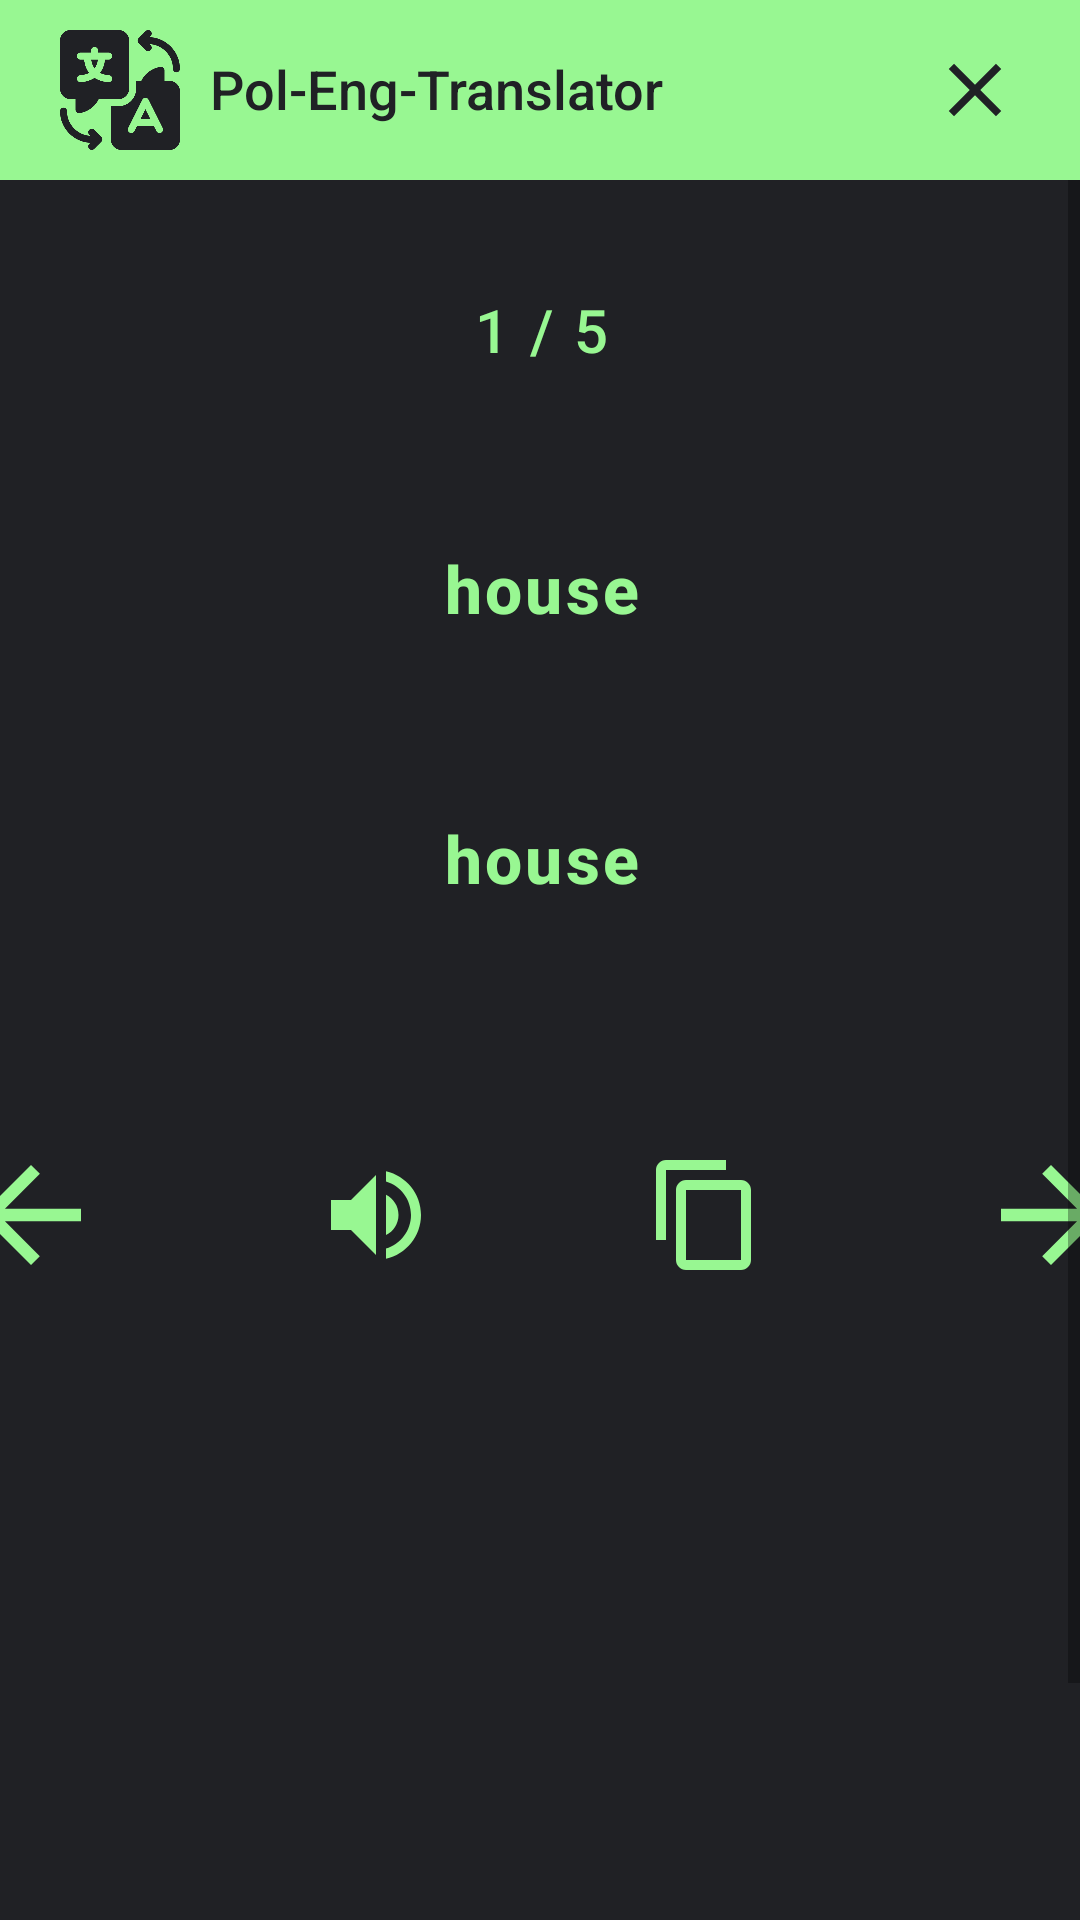

Here is an Android app screen rendered from its layout file. Give the layout XML and the strings, colors and styles it references.
<!-- AndroidManifest.xml: application theme Theme.PolEngTranslator -->
<!-- res/layout/activity_explore_cards.xml -->
<?xml version="1.0" encoding="utf-8"?>
<androidx.constraintlayout.widget.ConstraintLayout xmlns:android="http://schemas.android.com/apk/res/android"
    xmlns:app="http://schemas.android.com/apk/res-auto"
    xmlns:tools="http://schemas.android.com/tools"
    android:layout_width="match_parent"
    android:layout_height="match_parent"
    tools:context=".ExploreCards">

    <ScrollView
        android:id="@+id/scrollView"
        android:layout_width="0dp"
        android:layout_height="0dp"
        android:background="#202125"
        app:layout_constraintBottom_toBottomOf="parent"
        app:layout_constraintEnd_toEndOf="parent"
        app:layout_constraintHorizontal_bias="0.0"
        app:layout_constraintStart_toStartOf="parent"
        app:layout_constraintTop_toTopOf="parent"
        app:layout_constraintVertical_bias="0.0">

        <androidx.constraintlayout.widget.ConstraintLayout
            android:layout_width="match_parent"
            android:layout_height="wrap_content"
            android:background="#202125"
            android:minHeight="730dp">

            <androidx.constraintlayout.widget.ConstraintLayout
                android:id="@+id/constraintLayout"
                android:layout_width="390dp"
                android:layout_height="650dp"
                android:layout_marginTop="80dp"
                android:background="@color/backgroundMain"
                app:layout_constraintEnd_toEndOf="parent"
                app:layout_constraintStart_toStartOf="parent"
                app:layout_constraintTop_toTopOf="parent">

                <ImageButton
                    android:id="@+id/copyButton2"
                    android:layout_width="40dp"
                    android:layout_height="40dp"
                    android:layout_marginTop="305dp"
                    android:layout_marginEnd="120dp"
                    android:background="#00FFFFFF"
                    android:foregroundTint="#00FFFFFF"
                    android:minWidth="32dp"
                    android:minHeight="48dp"
                    android:onClick="copyText"
                    android:scaleType="fitCenter"
                    android:src="@drawable/ic_baseline_content_copy_24"
                    android:visibility="visible"
                    app:layout_constraintEnd_toEndOf="parent"
                    app:layout_constraintTop_toTopOf="parent"
                    tools:ignore="SpeakableTextPresentCheck,TouchTargetSizeCheck" />

                <ImageButton
                    android:id="@+id/speakerButton"
                    android:layout_width="40dp"
                    android:layout_height="40dp"
                    android:layout_marginStart="120dp"
                    android:layout_marginTop="305dp"
                    android:background="#00FFFFFF"
                    android:foregroundTint="#00FFFFFF"
                    android:minWidth="32dp"
                    android:minHeight="48dp"
                    android:onClick="readText"
                    android:scaleType="fitCenter"
                    android:src="@drawable/ic_baseline_volume_up_24"
                    app:layout_constraintStart_toStartOf="parent"
                    app:layout_constraintTop_toTopOf="parent"
                    tools:ignore="SpeakableTextPresentCheck,TouchTargetSizeCheck" />

                <ImageButton
                    android:id="@+id/next"
                    android:layout_width="50dp"
                    android:layout_height="50dp"
                    android:background="#00FFFFFF"
                    android:onClick="nextButton"
                    android:scaleType="fitCenter"
                    app:layout_constraintBottom_toBottomOf="parent"
                    app:layout_constraintEnd_toEndOf="parent"
                    app:layout_constraintTop_toTopOf="parent"
                    app:srcCompat="@drawable/ic_baseline_arrow_forward_24"
                    tools:ignore="SpeakableTextPresentCheck" />

                <TextView
                    android:id="@+id/word"
                    android:layout_width="350dp"
                    android:layout_height="80dp"
                    android:layout_marginTop="76dp"
                    android:fontFamily="sans-serif-medium"
                    android:gravity="center"
                    android:letterSpacing="0.05"
                    android:text="house"
                    android:textAlignment="center"
                    android:textColor="@color/greenMain"
                    android:textSize="22dp"
                    android:textStyle="bold"
                    app:layout_constraintEnd_toEndOf="parent"
                    app:layout_constraintStart_toStartOf="parent"
                    app:layout_constraintTop_toTopOf="parent" />

                <TextView
                    android:id="@+id/head2"
                    android:layout_width="300dp"
                    android:layout_height="40dp"
                    android:layout_marginTop="10dp"
                    android:fontFamily="sans-serif-medium"
                    android:gravity="center"
                    android:letterSpacing="0.05"
                    android:text="1 / 5"
                    android:textAlignment="center"
                    android:textColor="@color/greenMain"
                    android:textSize="20sp"
                    app:layout_constraintEnd_toEndOf="parent"
                    app:layout_constraintStart_toStartOf="parent"
                    app:layout_constraintTop_toTopOf="parent" />

                <TextView
                    android:id="@+id/word2"
                    android:layout_width="350dp"
                    android:layout_height="80dp"
                    android:layout_marginTop="10dp"
                    android:fontFamily="sans-serif-medium"
                    android:gravity="center"
                    android:letterSpacing="0.05"
                    android:text="house"
                    android:textAlignment="center"
                    android:textColor="@color/greenMain"
                    android:textSize="22dp"
                    android:textStyle="bold"
                    app:layout_constraintEnd_toEndOf="parent"
                    app:layout_constraintStart_toStartOf="parent"
                    app:layout_constraintTop_toBottomOf="@+id/word" />

                <ImageButton
                    android:id="@+id/prev"
                    android:layout_width="50dp"
                    android:layout_height="50dp"
                    android:background="#00FFFFFF"
                    android:onClick="prevButton"
                    android:scaleType="fitCenter"
                    app:layout_constraintBottom_toBottomOf="parent"
                    app:layout_constraintStart_toStartOf="parent"
                    app:layout_constraintTop_toTopOf="parent"
                    app:srcCompat="@drawable/ic_baseline_arrow_back_24"
                    tools:ignore="SpeakableTextPresentCheck" />

            </androidx.constraintlayout.widget.ConstraintLayout>

        </androidx.constraintlayout.widget.ConstraintLayout>
    </ScrollView>

    <View
        android:id="@+id/backgroundMain5"
        android:layout_width="wrap_content"
        android:layout_height="60dp"
        android:background="#98f792"
        app:layout_constraintStart_toStartOf="@+id/scrollView"
        app:layout_constraintTop_toTopOf="@+id/scrollView" />

    <TextView
        android:id="@+id/name5"
        android:layout_width="0dp"
        android:layout_height="35dp"
        android:layout_marginStart="60dp"
        android:layout_marginTop="12dp"
        android:layout_marginEnd="137dp"
        android:fontFamily="sans-serif-medium"
        android:gravity="center"
        android:paddingLeft="10dp"
        android:text="Pol-Eng-Translator"
        android:textAlignment="viewStart"
        android:textColor="@color/backgroundMain"
        android:textSize="18dp"
        app:layout_constraintEnd_toEndOf="parent"
        app:layout_constraintStart_toEndOf="@+id/informationButton"
        app:layout_constraintStart_toStartOf="parent"
        app:layout_constraintTop_toTopOf="parent" />

    <ImageView
        android:id="@+id/logo5"
        android:layout_width="40dp"
        android:layout_height="40dp"
        android:layout_marginStart="20dp"
        android:layout_marginTop="10dp"
        app:layout_constraintStart_toStartOf="parent"
        app:layout_constraintTop_toTopOf="parent"
        app:srcCompat="@drawable/translation" />

    <ImageButton
        android:id="@+id/backButton3"
        android:layout_width="30dp"
        android:layout_height="30dp"
        android:layout_marginTop="15dp"
        android:layout_marginEnd="20dp"
        android:background="#00FFFFFF"
        android:foregroundTint="#00FFFFFF"
        android:minWidth="32dp"
        android:minHeight="48dp"
        android:onClick="back"
        android:scaleType="fitCenter"
        android:src="@drawable/ic_baseline_clear_2412312"
        app:layout_constraintEnd_toEndOf="parent"
        app:layout_constraintTop_toTopOf="parent"
        tools:ignore="SpeakableTextPresentCheck,TouchTargetSizeCheck" />
</androidx.constraintlayout.widget.ConstraintLayout>
<!-- resources referenced by this layout -->
<resources>
  <color name="backgroundMain">#FF202125</color>
  <color name="greenMain">#FF98f792</color>
  <!-- drawable ic_baseline_arrow_back_24 (drawable) -->
  <vector android:autoMirrored="true" android:height="24dp"
      android:tint="#98F792" android:viewportHeight="24"
      android:viewportWidth="24" android:width="24dp" xmlns:android="http://schemas.android.com/apk/res/android">
      <path android:fillColor="@android:color/white" android:pathData="M20,11H7.83l5.59,-5.59L12,4l-8,8 8,8 1.41,-1.41L7.83,13H20v-2z"/>
  </vector>
  <!-- drawable ic_baseline_arrow_forward_24 (drawable) -->
  <vector android:autoMirrored="true" android:height="24dp"
      android:tint="#98F792" android:viewportHeight="24"
      android:viewportWidth="24" android:width="24dp" xmlns:android="http://schemas.android.com/apk/res/android">
      <path android:fillColor="@android:color/white" android:pathData="M12,4l-1.41,1.41L16.17,11H4v2h12.17l-5.58,5.59L12,20l8,-8z"/>
  </vector>
  <!-- drawable ic_baseline_clear_2412312 (drawable) -->
  <vector android:height="24dp" android:tint="#202125"
      android:viewportHeight="24" android:viewportWidth="24"
      android:width="24dp" xmlns:android="http://schemas.android.com/apk/res/android">
      <path android:fillColor="@android:color/white" android:pathData="M19,6.41L17.59,5 12,10.59 6.41,5 5,6.41 10.59,12 5,17.59 6.41,19 12,13.41 17.59,19 19,17.59 13.41,12z"/>
  </vector>
  <!-- drawable ic_baseline_content_copy_24 (drawable) -->
  <vector android:height="24dp" android:tint="#98F792"
      android:viewportHeight="24" android:viewportWidth="24"
      android:width="24dp" xmlns:android="http://schemas.android.com/apk/res/android">
      <path android:fillColor="@android:color/white" android:pathData="M16,1L4,1c-1.1,0 -2,0.9 -2,2v14h2L4,3h12L16,1zM19,5L8,5c-1.1,0 -2,0.9 -2,2v14c0,1.1 0.9,2 2,2h11c1.1,0 2,-0.9 2,-2L21,7c0,-1.1 -0.9,-2 -2,-2zM19,21L8,21L8,7h11v14z"/>
  </vector>
  <!-- drawable ic_baseline_volume_up_24 (drawable) -->
  <vector android:autoMirrored="true" android:height="24dp"
      android:tint="#98F792" android:viewportHeight="24"
      android:viewportWidth="24" android:width="24dp" xmlns:android="http://schemas.android.com/apk/res/android">
      <path android:fillColor="@android:color/white" android:pathData="M3,9v6h4l5,5L12,4L7,9L3,9zM16.5,12c0,-1.77 -1.02,-3.29 -2.5,-4.03v8.05c1.48,-0.73 2.5,-2.25 2.5,-4.02zM14,3.23v2.06c2.89,0.86 5,3.54 5,6.71s-2.11,5.85 -5,6.71v2.06c4.01,-0.91 7,-4.49 7,-8.77s-2.99,-7.86 -7,-8.77z"/>
  </vector>
  <!-- drawable translation: png bitmap (drawable, 46276 bytes) -->
  <style name="Theme.PolEngTranslator" parent="Theme.MaterialComponents.DayNight.DarkActionBar">
          
          <item name="colorPrimary">@color/purple_500</item>
          <item name="colorPrimaryVariant">@color/purple_700</item>
          <item name="colorOnPrimary">@color/white</item>
          
          <item name="colorSecondary">@color/teal_200</item>
          <item name="colorSecondaryVariant">@color/teal_700</item>
          <item name="colorOnSecondary">@color/black</item>
          
          <item name="android:statusBarColor">@color/greenMain</item>
          <item name="android:navigationBarColor">@color/backgroundMain</item>
          <item name="android:windowLightStatusBar">true</item>
          
      </style>
  <color name="purple_500">@color/greenMain</color>
  <color name="purple_700">#FF3700B3</color>
  <color name="white">#FFFFFFFF</color>
  <color name="teal_200">#FF03DAC5</color>
  <color name="teal_700">#FF018786</color>
  <color name="black">#FF000000</color>
</resources>
